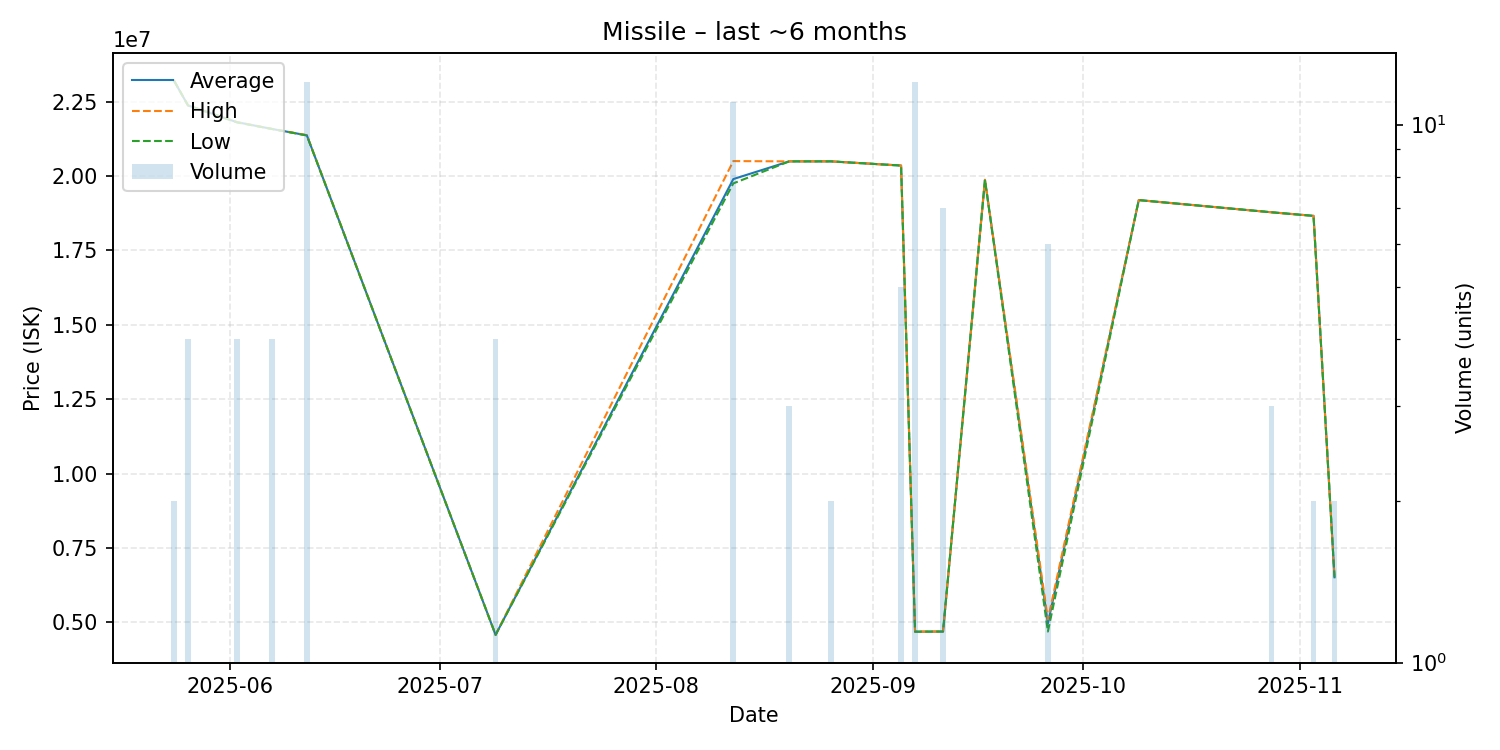

Data behind this chart, as committed beside it:
date, average, highest, lowest, order_count, volume
2025-05-24, 23200000, 23200000, 23200000, 1, 2
2025-05-26, 22370000, 22370000, 22370000, 1, 4
2025-06-02, 21807500, 21810000, 21800000, 2, 4
2025-06-07, 21580000, 21580000, 21580000, 1, 4
2025-06-12, 21365000, 21370000, 21360000, 3, 12
2025-07-09, 4584500, 4585000, 4584000, 2, 4
2025-08-12, 19895455, 20500000, 19750000, 5, 11
2025-08-20, 20490000, 20490000, 20490000, 1, 3
2025-08-26, 20490000, 20490000, 20490000, 2, 2
2025-09-05, 20350000, 20350000, 20350000, 2, 5
2025-09-07, 4691333, 4692000, 4691000, 2, 12
2025-09-11, 4696000, 4696000, 4696000, 1, 7
2025-09-17, 19870000, 19870000, 19870000, 1, 1
2025-09-26, 4965500, 5101000, 4695000, 3, 6
2025-10-09, 19190000, 19190000, 19190000, 1, 1
2025-10-28, 18780000, 18780000, 18780000, 1, 3
2025-11-03, 18660000, 18660000, 18660000, 1, 2
2025-11-06, 6518000, 6518000, 6518000, 2, 2
